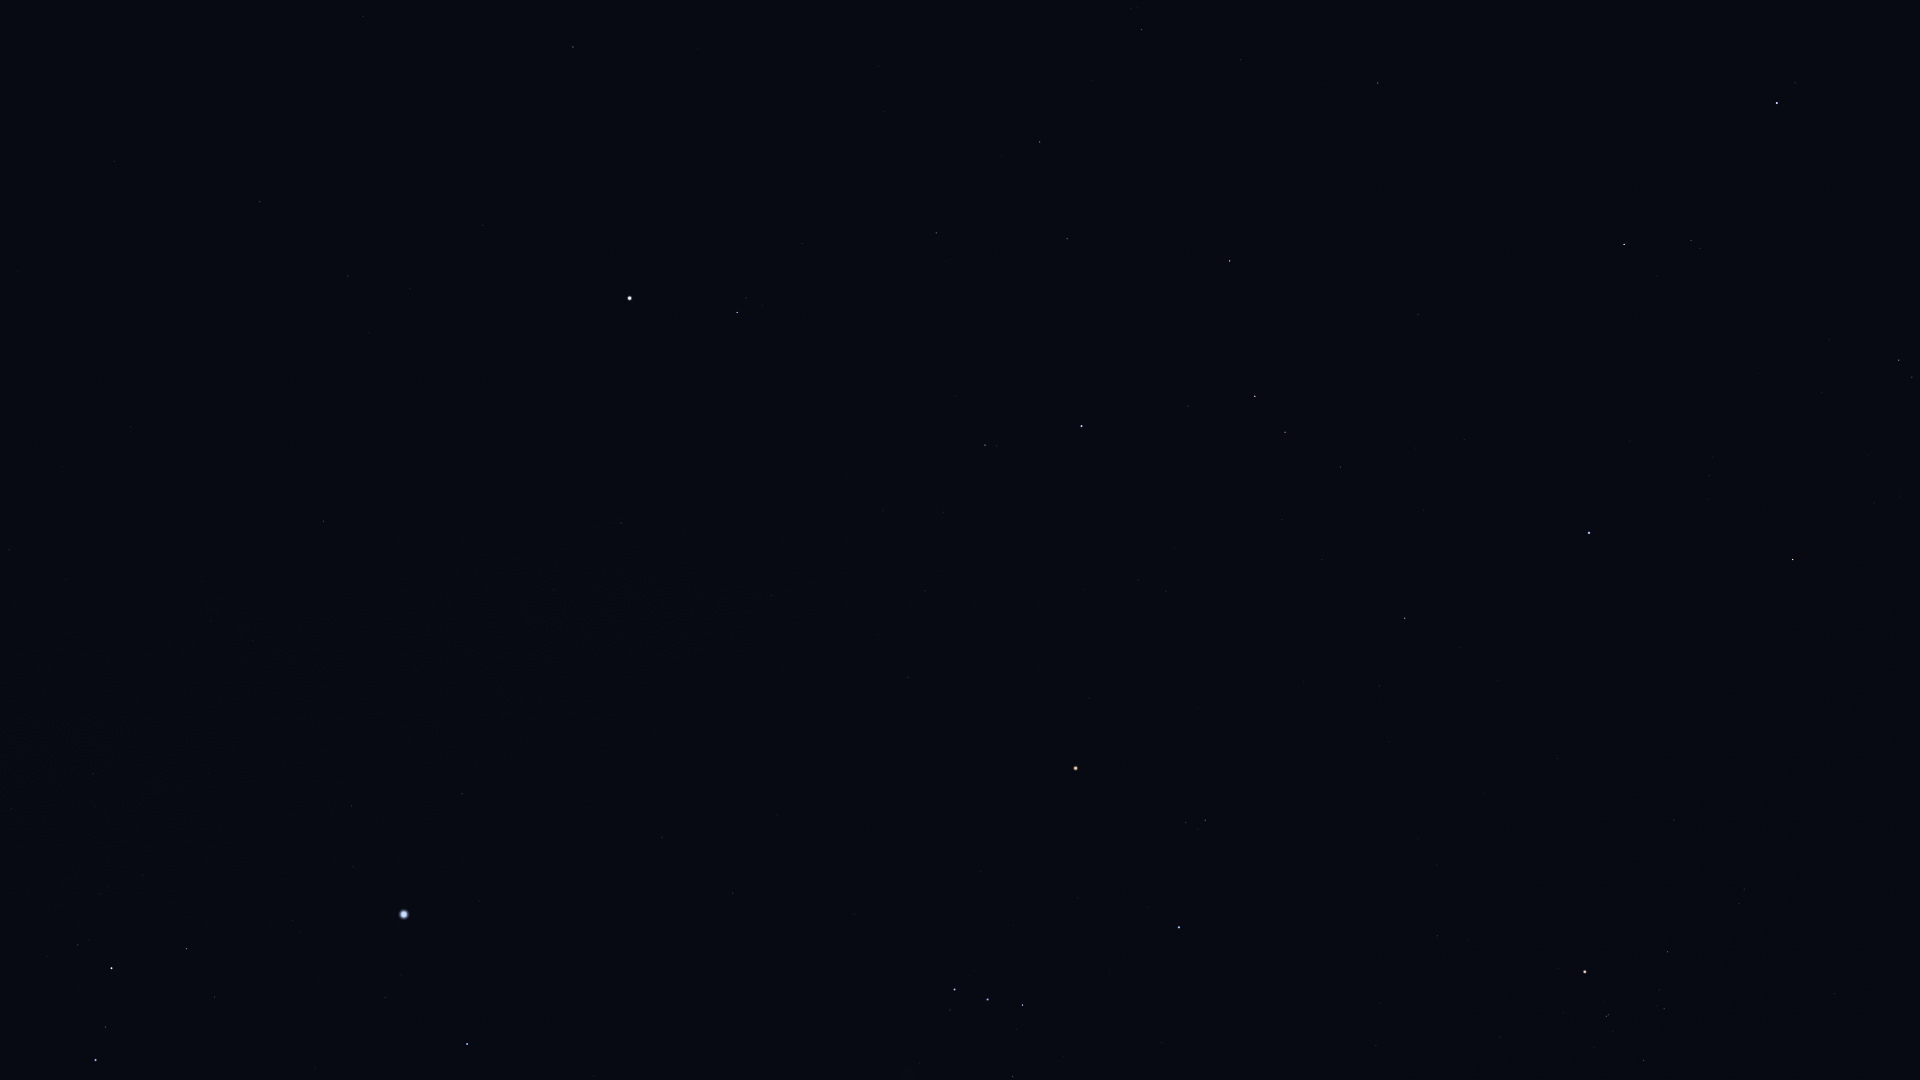

Data behind this chart, as committed beside it:
Star_ID, Name, X, Y
17847, Atlas, 1013, 104
20205, Prima Hyadum, 1644, 1061
20455, Secunda Hyadum, 1664, 1009
20648, HIP 20648, 1659, 990
20889, Ain, 1668, 952
20894, Chamukuy, 1607, 1016
21421, Aldebaran, 1585, 972
21881, HIP 21881, 1674, 820
23015, Hassaleh, 1793, 560
23453, Saclateni, 1912, 377
23767, Haedus, 1899, 360
25336, Bellatrix, 1179, 927
25428, Elnath, 1589, 533
25930, Mintaka, 1023, 1005
26207, Meissa, 1205, 820
26311, Alnilam, 988, 1000
26451, Tianguan, 1405, 618
26727, Alnitak, 955, 990
27913, HIP 27913, 1322, 560
27989, Betelgeuse, 1076, 768
28360, Menkalinan, 1777, 103
28380, Mahasim, 1624, 245
28614, HIP 28614, 1089, 698
28716, HIP 28716, 1282, 520
28734, HIP 28734, 1341, 467
28910, HIP 28910, 594, 1076
29038, HIP 29038, 1166, 591
29426, HIP 29426, 1138, 580
29434, HIP 29434, 1174, 549
29651, HIP 29651, 733, 893
29655, HIP 29655, 1285, 432
30324, Mirzam, 467, 1044
30343, HIP 30343, 1255, 396
30419, HIP 30419, 908, 678
30665, HIP 30665, 1060, 530
30860, Lucilinburhuc, 1559, 100
30867, HIP 30867, 662, 837
30883, HIP 30883, 1188, 406
30905, Lusitânia, 1009, 552
31216, HIP 31216, 925, 591
31416, HIP 31416, 315, 1068
31592, HIP 31592, 386, 998
31681, HIP 31681, 1082, 426
31978, HIP 31978, 943, 512
32246, HIP 32246, 1230, 261
32349, Sirius, 404, 915
32362, HIP 32362, 985, 445
32533, HIP 32533, 883, 511
33018, HIP 33018, 1378, 83
33160, HIP 33160, 462, 794
33165, HIP 33165, 220, 992
33347, HIP 33347, 353, 867
33579, Adhara, 96, 1060
33719, Citalá, 570, 657
33856, Nganurganity, 106, 1027
34045, Muliphein, 352, 806
34088, HIP 34088, 1067, 239
34444, Wezen, 112, 968
34693, HIP 34693, 1241, 60
34769, HIP 34769, 621, 523
... 11 more rows
